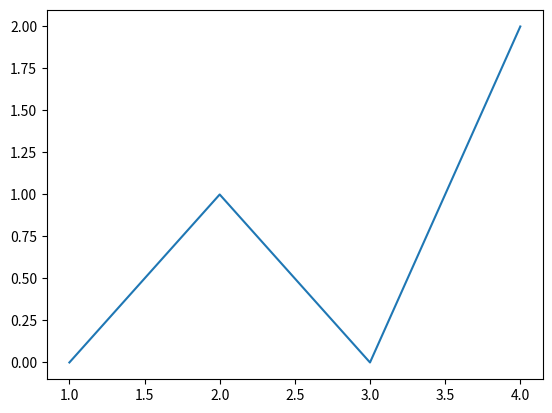

Write the Python code that produced this figure.
#!/usr/bin/env python
import matplotlib.pyplot as plt

plt.plot([1, 2, 3, 4], [0, 1, 0, 2])
plt.show()
